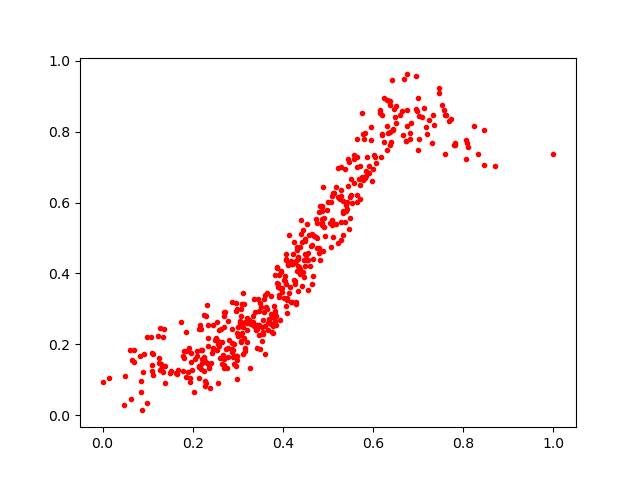

The data file committed next to this chart (first rows):
0.40982968, 0.32567617
0.126, 0.1458
0.2523, 0.217
0.5571, 0.7344
0.4069, 0.3072
0.2969, 0.1659
0.5643, 0.7296
0.6516, 0.8237
0.2449, 0.1905
0.2251, 0.2821
0.2772, 0.1891
0.2956, 0.139
0.5249, 0.6133
0.537, 0.5446
0.5295, 0.636
0.2698, 0.1416
0.4491, 0.4942
0.3667, 0.2605
0.4213, 0.4548
0.4194, 0.4265
0.3361, 0.2527
0.2571, 0.2079
0.3539, 0.2089
0.6753, 0.8156
0.5181, 0.6444
0.5508, 0.6654
0.2214, 0.1577
0.4527, 0.4376
0.6948, 0.863
0.6014, 0.7349
0.3383, 0.2922
0.4472, 0.3908
0.2537, 0.2635
0.54, 0.5933
0.3599, 0.1735
0.3832, 0.2857
0.2719, 0.2898
0.366, 0.24
0.805, 0.7238
0.6391, 0.771
0.5902, 0.7033
0.3962, 0.4035
0.6204, 0.847
0.43, 0.3194
0.5457, 0.5241
0.2876, 0.1857
0.2307, 0.3108
0.3463, 0.2935
0.3727, 0.2857
0.5439, 0.7225
0.2449, 0.2543
0.2996, 0.2246
0.4292, 0.314
0.2403, 0.1485
0.348, 0.2544
0.1814, 0.1808
0.591, 0.683
0.6052, 0.73
0.304, 0.2582
0.5103, 0.6265
0.4999, 0.6025
... 415 more rows
